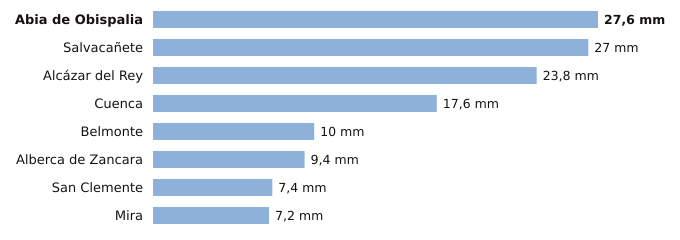

The data file committed next to this chart (first rows):
estacion, provincia, indicativo, mm_6_dias_anteriores, mm_hoy, mm_7_dias, horas_de_hoy
Abia de Obispalia, Cuenca, 4070Y, 27.6, 0.0, 27.6, 3
Salvacañete, Cuenca, 8210Y, 27.0, 0.0, 27.0, 2
Alcázar del Rey, Cuenca, 4051Y, 23.8, 0.0, 23.8, 1
Cuenca, Cuenca, 8096, 17.6, 0.0, 17.6, 3
Belmonte, Cuenca, 4095Y, 10.0, 0.0, 10.0, 2
Alberca de Zancara, Cuenca, 4089A, 9.4, 0.0, 9.4, 3
San Clemente, Cuenca, 4090Y, 7.4, 0.0, 7.4, 3
Mira, Cuenca, 8245Y, 7.2, 0.0, 7.2, 1
